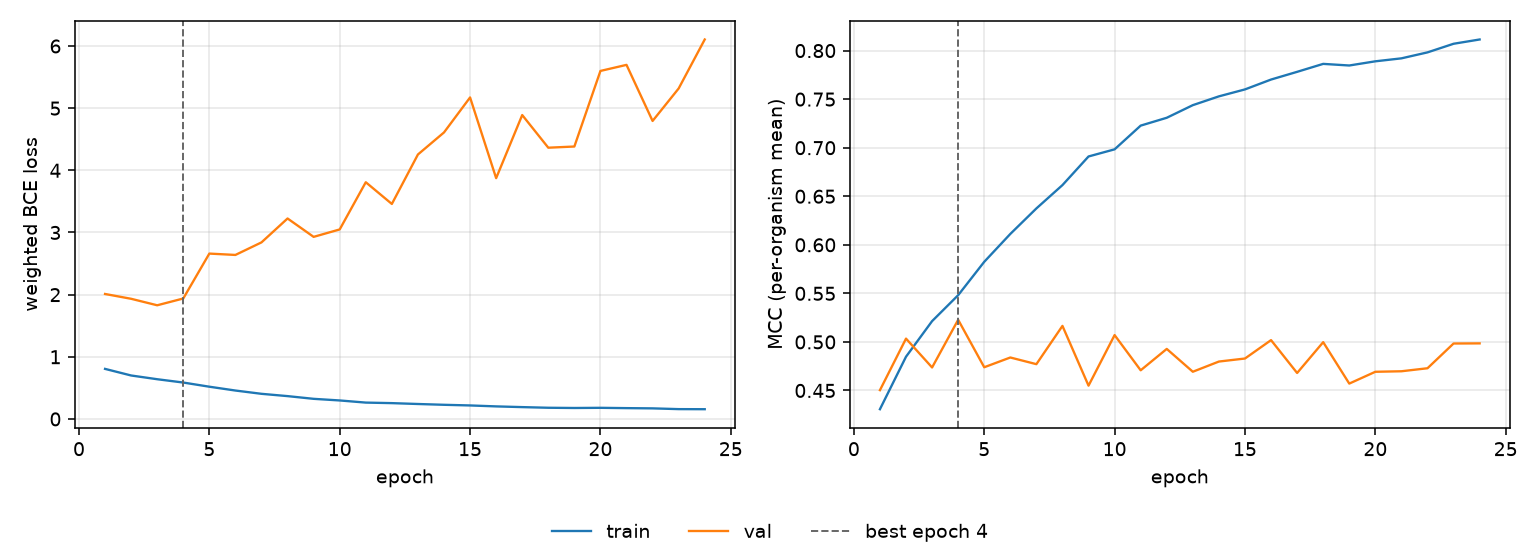

Source data for this figure (header and first rows):
epoch, tr_loss, vl_loss, tr_mcc, vl_mcc, is_best
1, 0.8055, 2.011, 0.4307, 0.4503, False
2, 0.6993, 1.933, 0.4848, 0.5034, False
3, 0.6391, 1.829, 0.5214, 0.4737, False
4, 0.5857, 1.938, 0.5481, 0.5228, True
5, 0.5187, 2.66, 0.5825, 0.4739, False
6, 0.4572, 2.639, 0.6112, 0.484, False
7, 0.4044, 2.841, 0.6375, 0.4771, False
8, 0.3673, 3.225, 0.6615, 0.5165, False
9, 0.3237, 2.929, 0.691, 0.455, False
10, 0.2975, 3.049, 0.6983, 0.507, False
11, 0.2631, 3.809, 0.7227, 0.4708, False
12, 0.2545, 3.459, 0.7308, 0.4928, False
13, 0.2405, 4.255, 0.7438, 0.4693, False
14, 0.2277, 4.61, 0.7529, 0.4798, False
15, 0.2173, 5.173, 0.76, 0.4829, False
16, 0.202, 3.874, 0.7702, 0.5019, False
17, 0.1905, 4.889, 0.7781, 0.468, False
18, 0.18, 4.364, 0.7863, 0.4997, False
19, 0.1764, 4.383, 0.7847, 0.4571, False
20, 0.1791, 5.599, 0.789, 0.4692, False
21, 0.1741, 5.697, 0.792, 0.4698, False
22, 0.1702, 4.794, 0.7982, 0.4729, False
23, 0.158, 5.317, 0.807, 0.4984, False
24, 0.1567, 6.105, 0.8114, 0.4985, False
